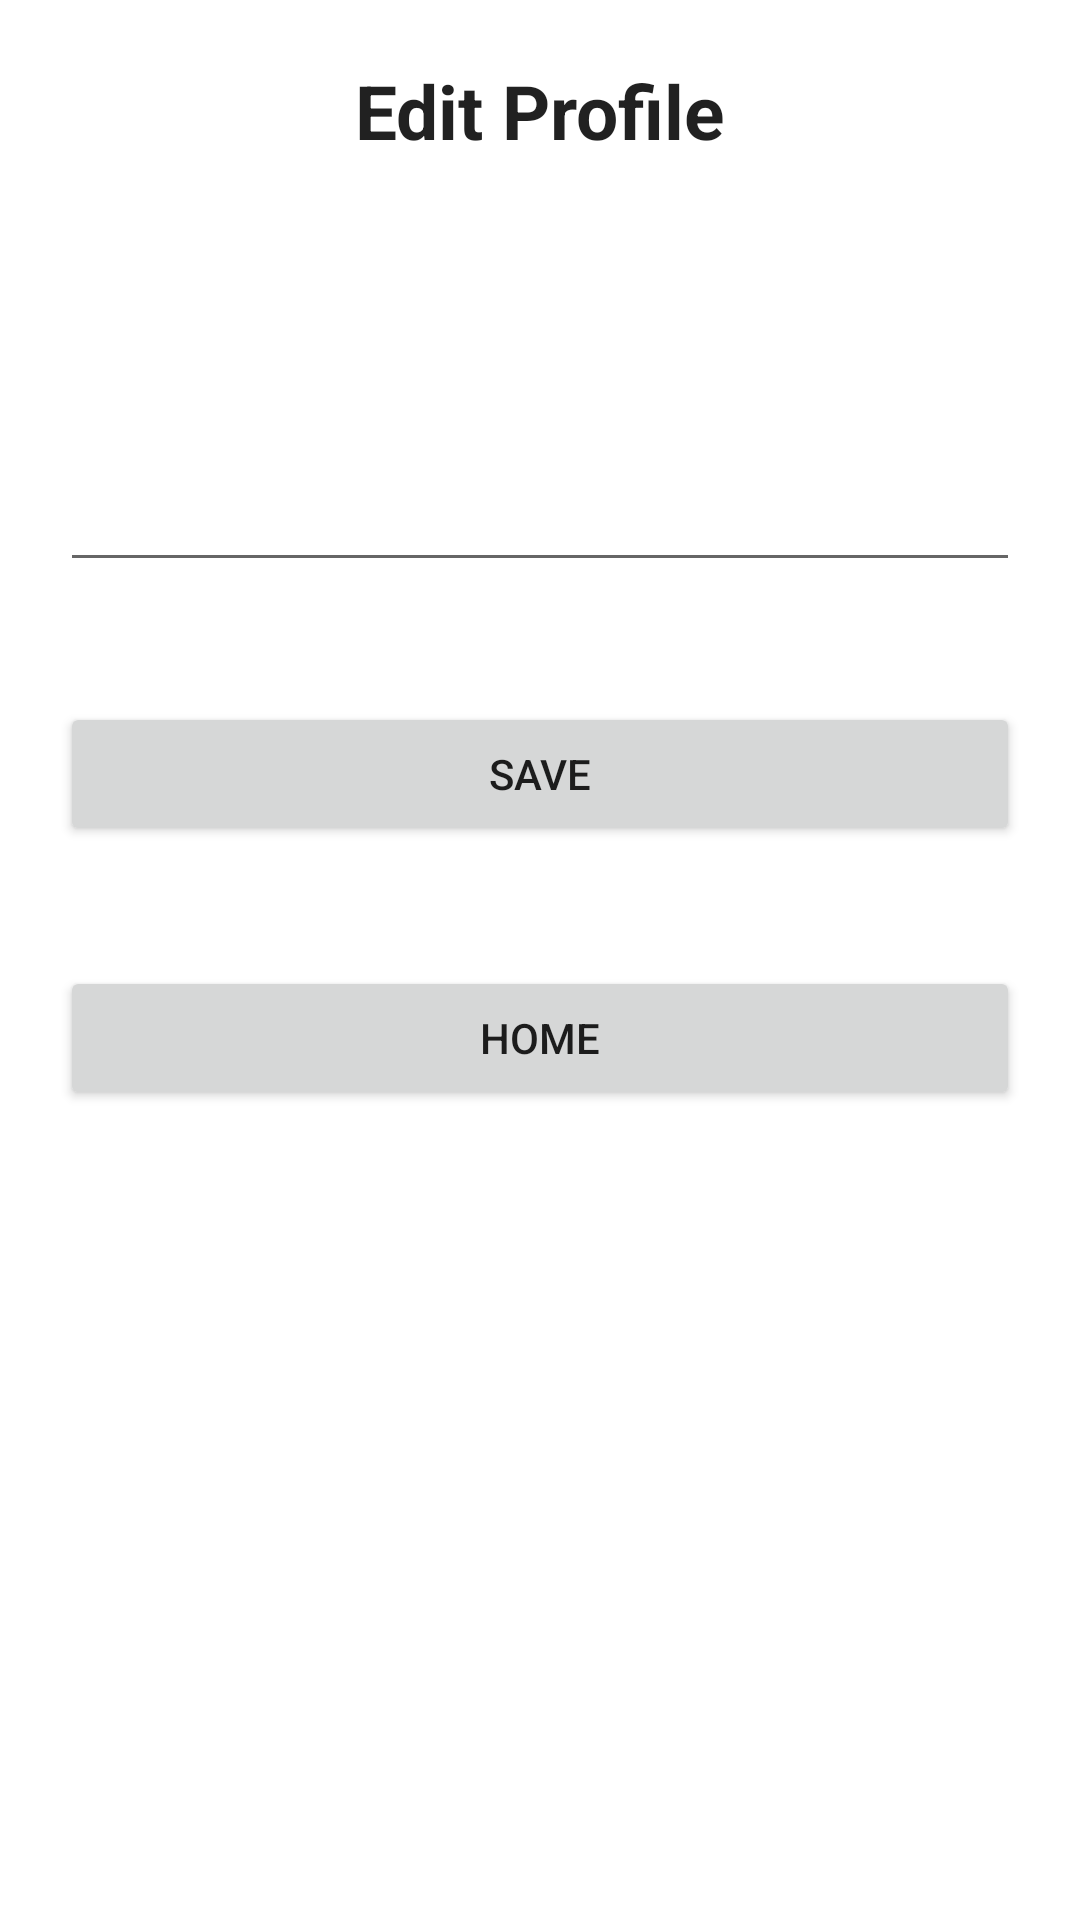

Write the Android layout XML for this screen, with the resource values it uses.
<!-- AndroidManifest.xml: application theme Theme.InterestChat -->
<!-- res/layout/activity_edit_profile.xml -->
<?xml version="1.0" encoding="utf-8"?>
<LinearLayout xmlns:android="http://schemas.android.com/apk/res/android"
    xmlns:app="http://schemas.android.com/apk/res-auto"
    xmlns:tools="http://schemas.android.com/tools"
    android:layout_width="match_parent"
    android:layout_height="match_parent"
    tools:context=".MainActivity"
    android:orientation="vertical">

    <TextView
        style="@style/TextAppearance.AppCompat.Headline"
        android:layout_width="match_parent"
        android:layout_height="wrap_content"
        android:layout_margin="20sp"
        android:text="Edit Profile"
        android:textAlignment="center"
        android:textSize="25sp"
        android:textStyle="bold"
        tools:ignore="MissingConstraints"
        tools:layout_editor_absoluteX="20dp"
        tools:layout_editor_absoluteY="36dp" />

    <TextView
        android:id="@+id/username"
        android:layout_width="match_parent"
        android:layout_height="wrap_content"
        android:layout_margin="20sp"
        android:text=""
        tools:layout_editor_absoluteX="24dp"
        tools:layout_editor_absoluteY="93dp" />

    <EditText
        android:id="@+id/password"
        android:layout_width="match_parent"
        android:layout_height="wrap_content"
        android:layout_margin="20sp"
        android:hint=""
        android:inputType="textPassword"
        tools:layout_editor_absoluteX="20dp"
        tools:layout_editor_absoluteY="165dp" />

    <Button
        android:id="@+id/save"
        android:layout_width="match_parent"
        android:layout_height="wrap_content"
        android:layout_margin="20sp"
        android:text="Save" />

    <Button
        android:id="@+id/home"
        android:layout_width="match_parent"
        android:layout_height="wrap_content"
        android:layout_margin="20sp"
        android:text="home" />

</LinearLayout>
<!-- resources referenced by this layout -->
<resources>
  <style name="Theme.InterestChat" parent="Theme.MaterialComponents.DayNight.DarkActionBar">
          
          <item name="colorPrimary">@color/purple_500</item>
          <item name="colorPrimaryVariant">@color/purple_700</item>
          <item name="colorOnPrimary">@color/white</item>
          
          <item name="colorSecondary">@color/teal_200</item>
          <item name="colorSecondaryVariant">@color/teal_700</item>
          <item name="colorOnSecondary">@color/black</item>
          
          <item name="android:statusBarColor" tools:targetApi="l">?attr/colorPrimaryVariant</item>
          
      </style>
  <!-- not gathered from this repository: default colours our renderer supplied (Android Studio template values) -->
  <color name="purple_500">#FF6200EE</color>
  <color name="purple_700">#FF3700B3</color>
  <color name="teal_200">#FF03DAC5</color>
  <color name="teal_700">#FF018786</color>
  <color name="black">#FF000000</color>
  <color name="white">#FFFFFFFF</color>
</resources>
